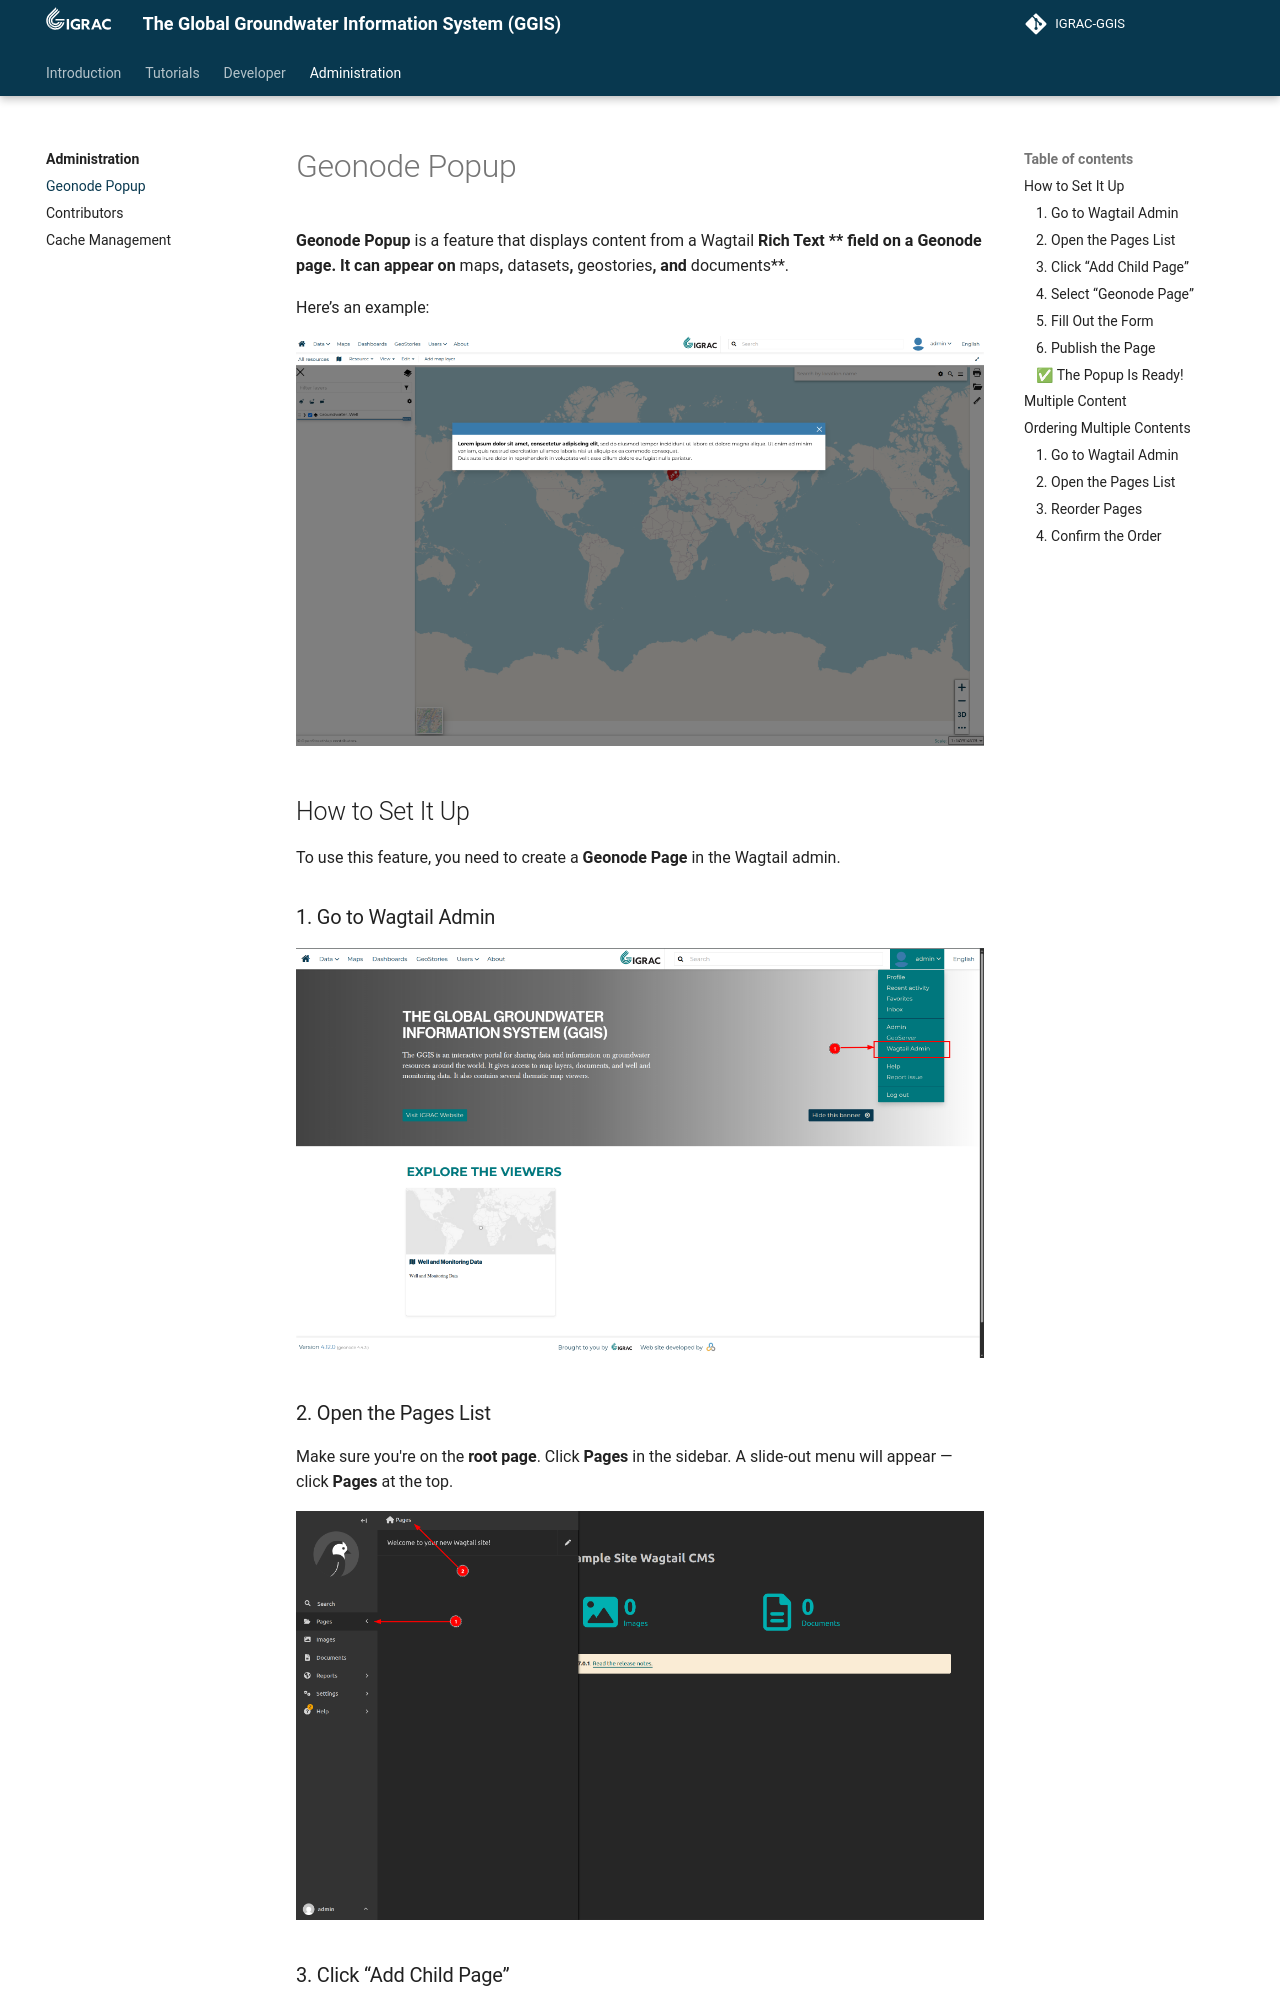

repository: kartoza/IGRAC-GGIS · page: administration/geonode_popup/index.html · generator: mkdocs

---
title: Documentation
summary: GGIS
  - Irwan Fathurrahman
date: 2025-07-02
some_url: https://github.com/kartoza/IGRAC-GGIS
copyright: Copyright 2025, Kartoza
contact:
license: This program is free software; you can redistribute it and/or modify it under the terms of the GNU Affero General Public License as published by the Free Software Foundation; either version 3 of the License, or (at your option) any later version.
---

# Geonode Popup

**Geonode Popup** is a feature that displays content from a Wagtail **Rich Text
** field on a Geonode page.
It can appear on **maps**, **datasets**, **geostories**, and **documents**.

Here’s an example:

![image](./img/geonode_popup/step%207.png)

## How to Set It Up

To use this feature, you need to create a **Geonode Page** in the Wagtail
admin.
